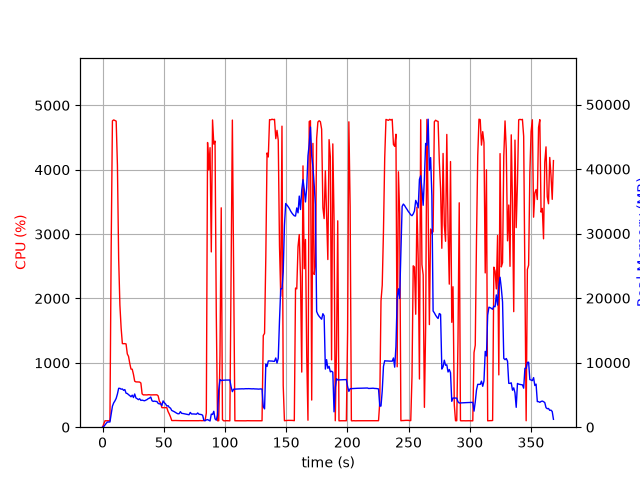

The data file committed next to this chart (first rows):
elapsed_time, nproc, cpu, mem_real, mem_virtual
4.124641418457031e-05, 1, 0.0, 12.13, 3187
1.006, 1, 48.7, 100.8, 782.3
2.014, 1, 100.2, 356.8, 1902
3.022, 1, 99.3, 606.8, 3188
4.029, 1, 100.3, 808.9, 2676
5.037, 1, 99.2, 808.9, 2676
6.044, 1, 100.4, 808.9, 2676
7.052, 1, 2791, 2047, 7823
8.073, 1, 4759, 3262, 9161
9.094, 1, 4774, 3767, 9649
10.12, 1, 4764, 4074, 10060
11.14, 1, 4755, 4469, 10582
12.16, 1, 4070, 5143, 11406
13.17, 1, 2617, 6026, 12334
14.18, 1, 1895, 6022, 12760
15.19, 1, 1540, 5887, 12888
16.2, 1, 1298, 5929, 13092
17.2, 1, 1297, 5713, 13256
18.21, 1, 1299, 5828, 13288
19.22, 1, 1293, 5268, 13288
20.23, 1, 1138, 5219, 13472
21.23, 1, 1100, 5041, 13472
22.24, 1, 990.8, 4900, 13472
23.25, 1, 903.0, 4715, 13472
24.26, 1, 900.7, 4969, 13808
25.26, 1, 819.9, 4597, 13808
26.27, 1, 714.7, 5147, 14270
27.28, 1, 703.9, 4532, 14404
28.29, 1, 702.4, 4413, 14404
29.3, 1, 702.6, 4267, 14404
30.31, 1, 701.6, 4406, 14404
31.32, 1, 686.2, 4151, 14404
32.33, 1, 518.0, 4198, 14404
33.34, 1, 501.5, 4137, 14404
34.34, 1, 502.5, 4098, 14404
35.35, 1, 501.5, 4188, 14404
36.36, 1, 501.3, 4282, 14404
37.37, 1, 504.7, 4430, 14404
38.38, 1, 504.3, 4510, 14596
39.39, 1, 501.5, 4673, 14596
40.4, 1, 502.5, 4108, 14820
41.41, 1, 502.5, 3998, 14820
42.42, 1, 502.3, 4043, 14820
43.43, 1, 503.1, 3995, 14820
44.44, 1, 503.2, 3973, 14820
45.44, 1, 486.0, 3690, 14820
46.45, 1, 402.4, 3610, 14820
47.46, 1, 376.3, 3645, 14820
48.47, 1, 304.1, 3346, 14820
49.48, 1, 302.5, 4073, 14820
50.49, 1, 304.3, 3791, 14820
51.5, 1, 303.3, 3607, 14820
52.51, 1, 304.3, 3278, 14820
53.52, 1, 243.9, 3341, 14820
54.52, 1, 205.2, 3069, 14820
55.53, 1, 159.6, 2952, 14820
56.54, 1, 104.0, 2595, 14820
57.55, 1, 103.1, 2507, 14820
58.56, 1, 104.0, 2405, 14820
59.57, 1, 104.0, 2288, 14820
... 305 more rows
